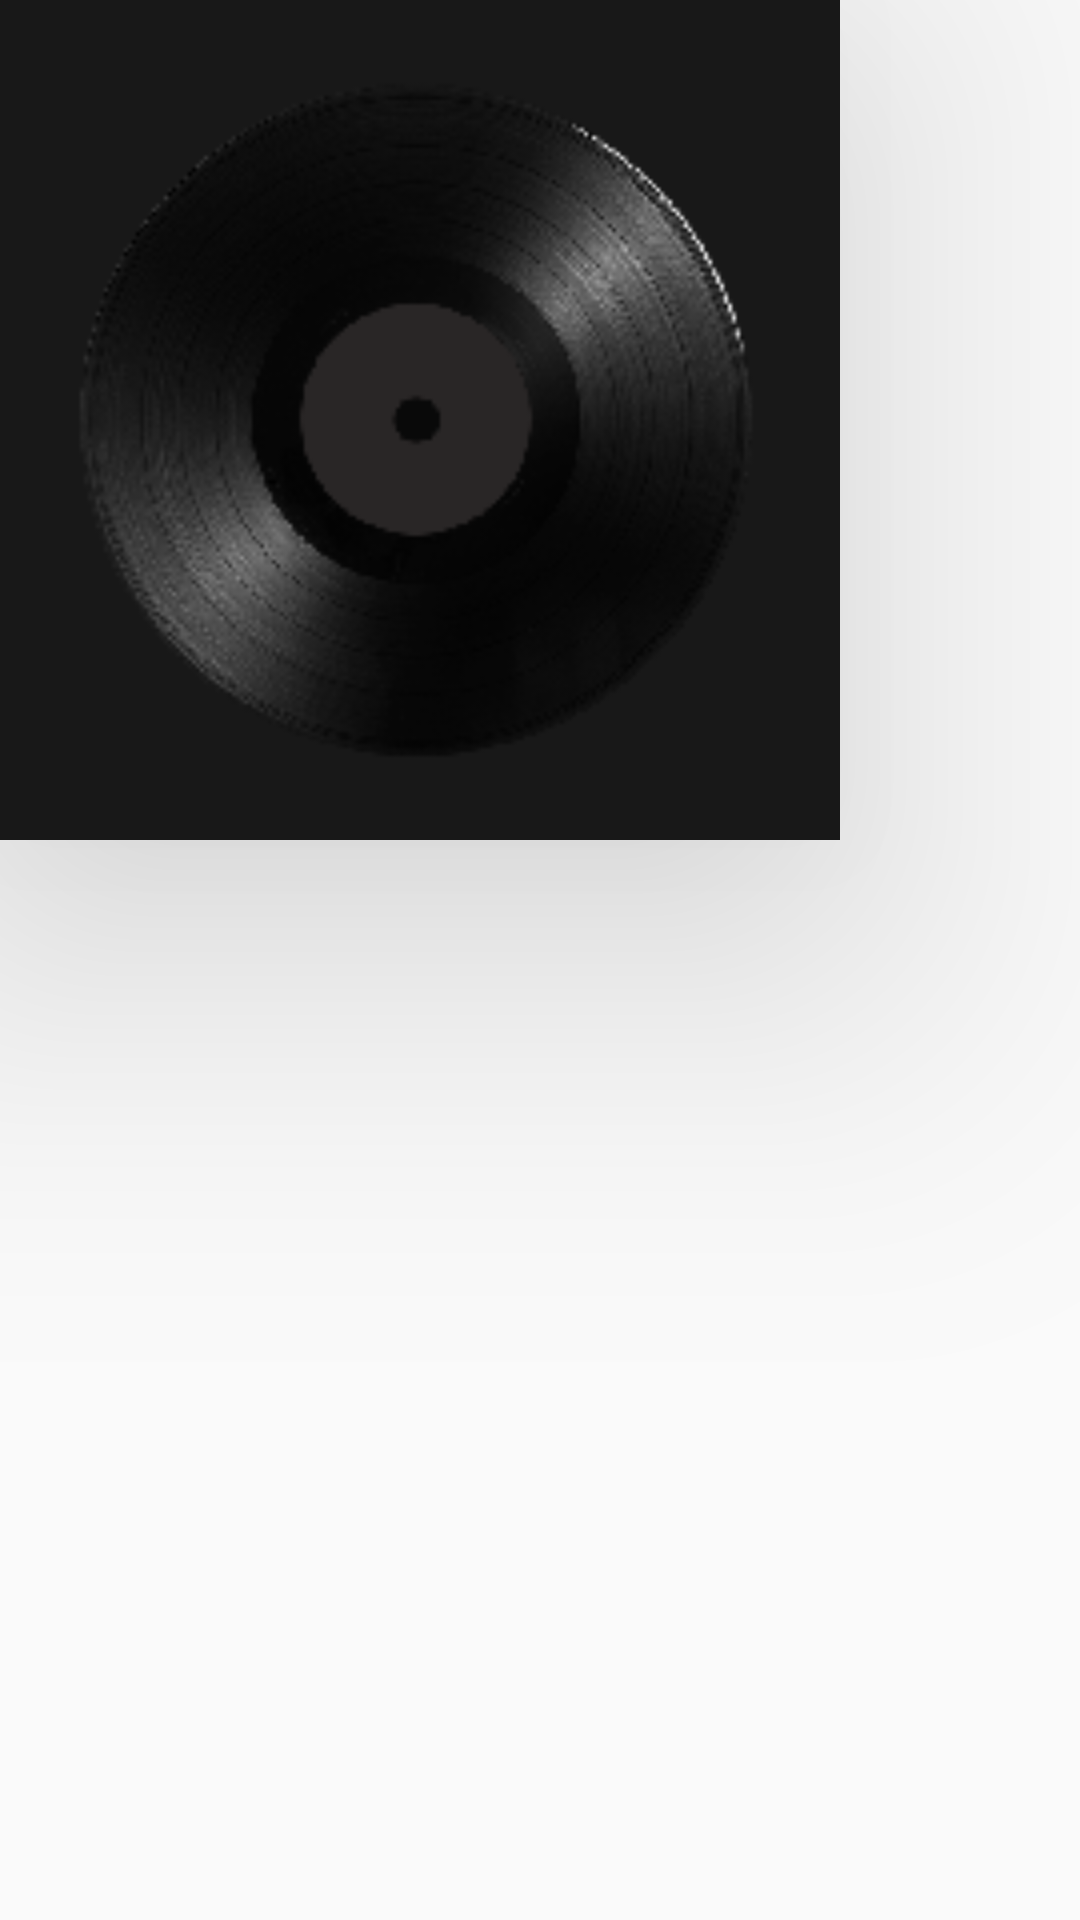

Android layout source for this screen:
<!-- AndroidManifest.xml: application theme AppTheme -->
<!-- res/layout/fragment_card_front.xml -->
<?xml version="1.0" encoding="utf-8"?>
<LinearLayout xmlns:android="http://schemas.android.com/apk/res/android"
    xmlns:app="http://schemas.android.com/apk/res-auto"
    android:orientation="vertical"
    android:layout_width="wrap_content"
    android:layout_height="wrap_content">


    <android.support.v7.widget.CardView
        android:layout_width="wrap_content"
        android:layout_height="wrap_content"
        android:background="@color/cardview_light_background"
        android:translationZ="50dp"
        app:cardElevation="20dp"
        app:cardCornerRadius="0dp"
        android:visibility="visible">

        <ImageView
            android:id="@+id/now_playing_favorite_ghost"
            android:layout_width="wrap_content"
            android:layout_height="wrap_content"
            android:src="@drawable/favorite_button_large"
            android:tint="@android:color/holo_red_light"
            android:elevation="50dp"
            android:padding="65dp"
            android:visibility="gone"
            />

        <ImageView
            android:id="@+id/now_playing_album_art"
            android:layout_width="280dp"
            android:layout_height="280dp"
            android:elevation="20dp"
            android:src="@drawable/temp_album_art"
            android:transitionName="@string/album_art_transition_name" />

    </android.support.v7.widget.CardView>
</LinearLayout>
<!-- resources referenced by this layout -->
<resources>
  <!-- drawable favorite_button_large (drawable) -->
  <?xml version="1.0" encoding="utf-8"?>
  <selector xmlns:android="http://schemas.android.com/apk/res/android">
      <item
          android:state_selected="false"
          android:drawable="@drawable/ic_favorite_border_black_150dp" />
      <item
          android:state_selected="true"
          android:drawable="@drawable/ic_favorite_black_150dp" />
  </selector>
  <!-- drawable temp_album_art: png bitmap (drawable, 30704 bytes) -->
  <string name="album_art_transition_name">album_art</string>
  <style name="AppTheme" parent="Theme.AppCompat.Light.DarkActionBar">
          
          <item name="colorPrimary">@color/colorPrimary</item>
          <item name="colorPrimaryDark">@color/colorPrimaryDark</item>
          <item name="colorAccent">@color/tintedBackground</item>
          <item name="android:windowActivityTransitions">true</item>
  
          
          
          
          
  
          
          
          
          <item name="android:windowEnterTransition">@transition/change_image_transform</item>
          <item name="android:windowExitTransition">@transition/change_image_transform</item>
  
      </style>
  <!-- drawable ic_favorite_border_black_150dp (drawable) -->
  <vector android:height="150dp" android:viewportHeight="24.0"
      android:viewportWidth="24.0" android:width="150dp" xmlns:android="http://schemas.android.com/apk/res/android">
      <path android:fillColor="#FF000000" android:pathData="M16.5,3c-1.74,0 -3.41,0.81 -4.5,2.09C10.91,3.81 9.24,3 7.5,3 4.42,3 2,5.42 2,8.5c0,3.78 3.4,6.86 8.55,11.54L12,21.35l1.45,-1.32C18.6,15.36 22,12.28 22,8.5 22,5.42 19.58,3 16.5,3zM12.1,18.55l-0.1,0.1 -0.1,-0.1C7.14,14.24 4,11.39 4,8.5 4,6.5 5.5,5 7.5,5c1.54,0 3.04,0.99 3.57,2.36h1.87C13.46,5.99 14.96,5 16.5,5c2,0 3.5,1.5 3.5,3.5 0,2.89 -3.14,5.74 -7.9,10.05z"/>
  </vector>
  <!-- drawable ic_favorite_black_150dp (drawable) -->
  <vector android:height="150dp" android:viewportHeight="24.0"
      android:viewportWidth="24.0" android:width="150dp" xmlns:android="http://schemas.android.com/apk/res/android">
      <path android:fillColor="#FF000000" android:pathData="M12,21.35l-1.45,-1.32C5.4,15.36 2,12.28 2,8.5 2,5.42 4.42,3 7.5,3c1.74,0 3.41,0.81 4.5,2.09C13.09,3.81 14.76,3 16.5,3 19.58,3 22,5.42 22,8.5c0,3.78 -3.4,6.86 -8.55,11.54L12,21.35z"/>
  </vector>
  <color name="colorPrimary">#ff8f00</color>
  <color name="colorPrimaryDark">#e65100</color>
  <color name="tintedBackground">#ffca4f</color>
</resources>
